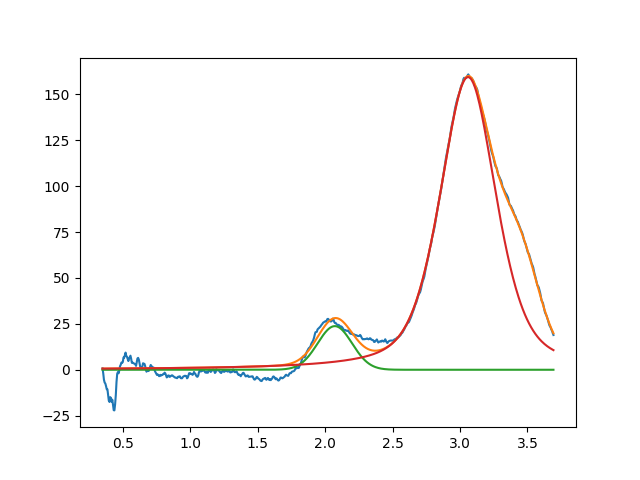

Data behind this chart, as committed beside it:
2.072032718363255643e+00, 2.376800533619457667e+01, 2.999999999997646771e-01, 9.999999999905502257e-01
3.059561803481376518e+00, 1.594085048993807732e+02, 4.922021718468602147e-01, 5.298594849155963127e-01
3.457482884558924496e+00, 3.999999999999832312e+01, 3.228306721199152851e-01, 9.999999999999986677e-01
